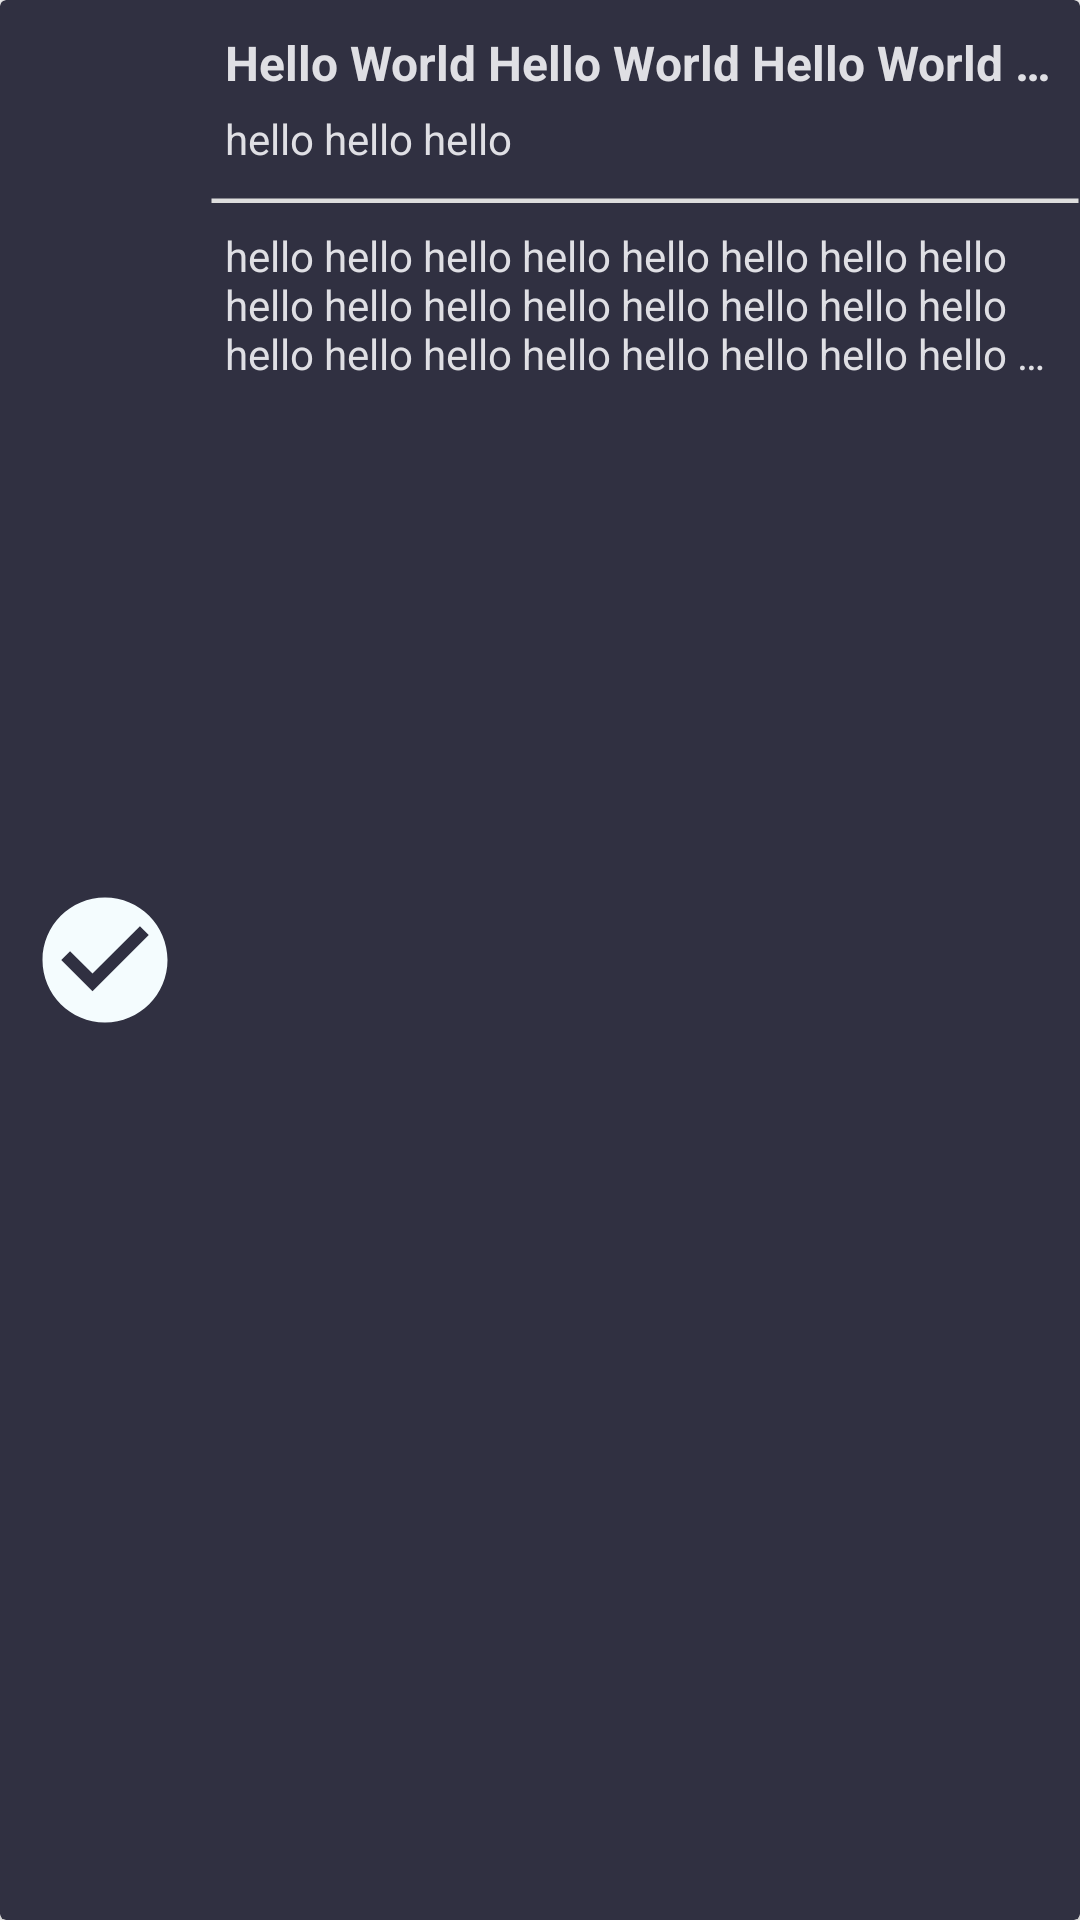

The Android layout XML behind this screen, and the referenced resources:
<!-- AndroidManifest.xml: application theme Theme.ListTo -->
<!-- res/layout/notification_item.xml -->
<?xml version="1.0" encoding="utf-8"?>
<androidx.cardview.widget.CardView
    xmlns:android="http://schemas.android.com/apk/res/android"
    android:layout_marginVertical="5dp"
    android:layout_marginHorizontal="5dp"
    android:layout_width="match_parent"
    android:backgroundTint="@color/Primary"
    android:layout_height="wrap_content">
    <LinearLayout
        android:layout_width="match_parent"
        android:layout_height="match_parent"
        android:orientation="horizontal">
        <ImageView
            android:id="@+id/action_image"
            android:layout_gravity="center_vertical"
            android:src="@drawable/ic_baseline_check_circle_24"
            android:layout_margin="10dp"
            android:layout_width="50dp"
            android:layout_height="50dp"/>
        <LinearLayout
            android:layout_width="match_parent"
            android:layout_height="wrap_content"
            android:orientation="vertical">
            <LinearLayout
                android:layout_width="match_parent"
                android:layout_height="wrap_content"
                android:paddingHorizontal="5dp"
                android:paddingVertical="10dp"
                android:orientation="vertical">
                <TextView
                    android:id="@+id/title_tv"
                    android:layout_width="match_parent"
                    android:layout_height="wrap_content"
                    android:scrollHorizontally="true"
                    android:ellipsize="end"
                    android:maxLines="1"
                    android:text="Hello World Hello World Hello World Hello World Hello World Hello World"
                    android:textSize="16sp"
                    android:textStyle="bold"
                    android:textColor="@color/White2"
                    />
                <TextView
                    android:id="@+id/date_tv"
                    android:layout_width="match_parent"
                    android:layout_height="wrap_content"
                    android:text="hello hello hello"
                    android:layout_marginTop="5dp"
                    android:textColor="@color/White2"
                    android:textSize="14sp" />
            </LinearLayout>
            <LinearLayout
                android:layout_width="match_parent"
                android:background="@drawable/border_top"
                android:layout_height="match_parent"
                android:paddingHorizontal="5dp"
                android:paddingVertical="10dp">
                <TextView
                    android:id="@+id/description_tv"
                    android:layout_width="wrap_content"
                    android:layout_height="wrap_content"
                    android:text="hello hello hello hello hello hello hello hello hello hello hello hello hello hello hello hello hello hello hello hello hello hello hello hello hello hello hello hello hello hello hello hello hello"
                    android:textColor="@color/White2"
                    android:maxLines="3"
                    android:ellipsize="end"
                    android:textSize="14sp" />
            </LinearLayout>
        </LinearLayout>
    </LinearLayout>
</androidx.cardview.widget.CardView>
<!-- resources referenced by this layout -->
<resources>
  <color name="Primary">#303041</color>
  <color name="White2">#DFDFE4</color>
  <!-- drawable border_top (drawable) -->
  <?xml version="1.0" encoding="utf-8"?>
  <layer-list xmlns:android="http://schemas.android.com/apk/res/android" >
      <item>
          <shape android:shape="rectangle">
              <stroke android:width="1dp" android:color="@color/transparent" />
              <solid android:color="#FFDDDDDD" />
          </shape>
      </item>
      <item android:top="2dp">
          <shape android:shape="rectangle">
              <solid android:color="@color/Primary" />
          </shape>
      </item>
  
  </layer-list>
  <!-- drawable ic_baseline_check_circle_24 (drawable) -->
  <vector android:height="24dp" android:tint="#F4FCFE"
      android:viewportHeight="24" android:viewportWidth="24"
      android:width="24dp" xmlns:android="http://schemas.android.com/apk/res/android">
      <path android:fillColor="@android:color/white" android:pathData="M12,2C6.48,2 2,6.48 2,12s4.48,10 10,10 10,-4.48 10,-10S17.52,2 12,2zM10,17l-5,-5 1.41,-1.41L10,14.17l7.59,-7.59L19,8l-9,9z"/>
  </vector>
  <style name="Theme.ListTo" parent="Theme.MaterialComponents.DayNight.DarkActionBar.Bridge">
          
          <item name="colorPrimary">@color/Primary</item>
          <item name="colorPrimaryVariant">@color/Primary</item>
          <item name="colorOnPrimary">@color/white</item>
          
          <item name="colorSecondary">@color/teal_200</item>
          <item name="colorSecondaryVariant">@color/teal_700</item>
          <item name="colorOnSecondary">@color/black</item>
          
          <item name="android:statusBarColor" tools:targetApi="l">?attr/colorPrimaryVariant</item>
          
      </style>
  <color name="transparent">#00FFFFFF</color>
  <color name="white">#FFFFFFFF</color>
  <color name="teal_200">#FF03DAC5</color>
  <color name="teal_700">#FF018786</color>
  <color name="black">#FF000000</color>
</resources>
